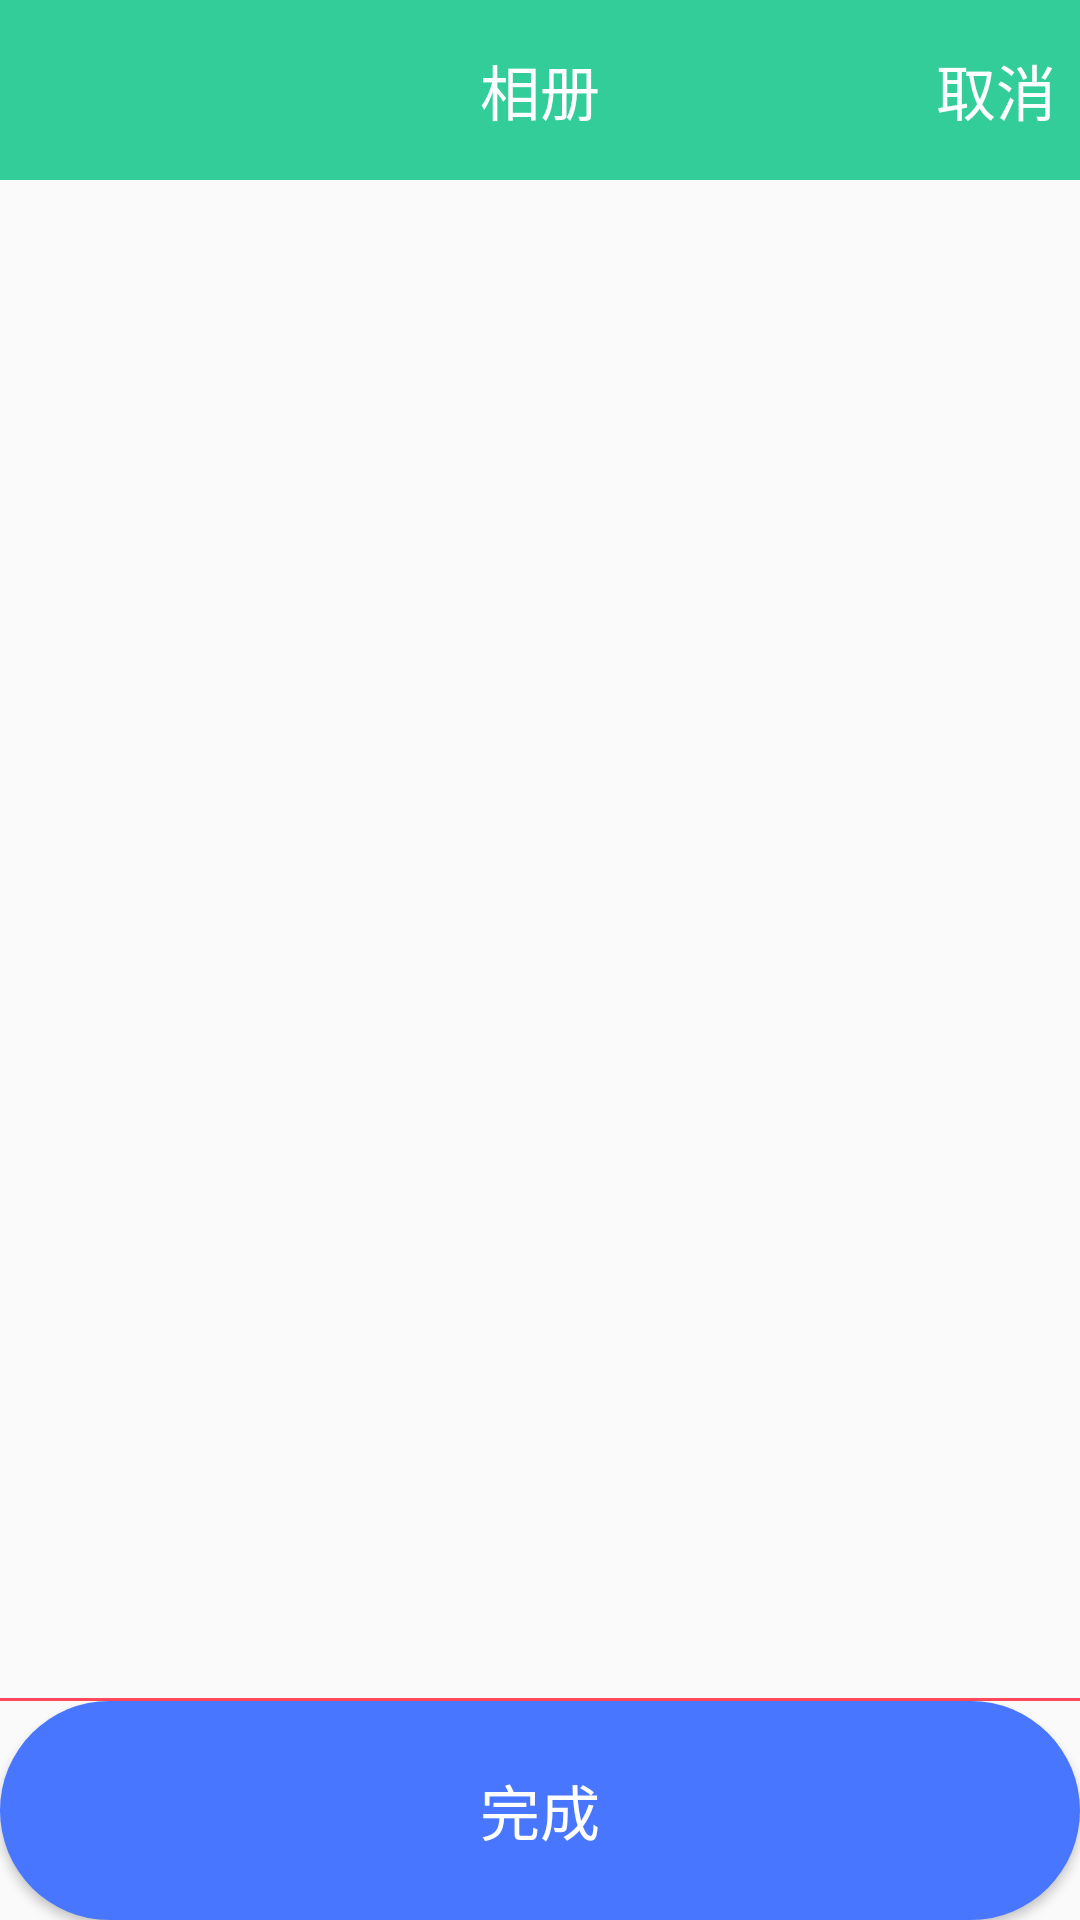

Produce the Android XML layout that renders to this screen, including the resource entries it uses.
<!-- AndroidManifest.xml: application theme AppTheme -->
<!-- res/layout/activity_image_grid.xml -->
<?xml version="1.0" encoding="utf-8"?>
<LinearLayout xmlns:android="http://schemas.android.com/apk/res/android"
    android:orientation="vertical" android:layout_width="match_parent"
    android:layout_height="match_parent">

    <RelativeLayout
        android:layout_width="match_parent"
        android:layout_height="60dp"
        android:background="#32cd99" >

    <TextView
        android:layout_width="wrap_content"
        android:layout_height="wrap_content"
        android:layout_centerInParent="true"
        android:text="相册"
        android:textColor="#ffffff"
        android:textSize="20sp" />

    <TextView
        android:layout_width="wrap_content"
        android:layout_height="40dp"
        android:layout_alignParentRight="true"
        android:layout_centerVertical="true"
        android:layout_marginRight="8dp"
        android:gravity="center"
        android:text="取消"
        android:textColor="@color/bg_white"
        android:textSize="20sp" />
    </RelativeLayout>

    <LinearLayout
        android:layout_width="fill_parent"
        android:layout_height="fill_parent"
        android:orientation="vertical" >

        <GridView
            android:id="@+id/gridview"
            android:layout_width="match_parent"
            android:layout_height="490dp"
            android:layout_margin="8dp"
            android:horizontalSpacing="8dp"
            android:numColumns="3"
            android:scrollbars="none"
            android:verticalSpacing="8dp" >
        </GridView>

        <LinearLayout
            android:layout_width="match_parent"
            android:layout_height="match_parent"
            android:orientation="vertical" >

            <TextView
                android:layout_width="match_parent"
                android:layout_height="1dp"
                android:background="#ff495a"
                />

            <Button
                android:id="@+id/bt"
                android:layout_width="match_parent"
                android:layout_height="match_parent"
                android:background="@drawable/shape"
                android:textColor="@color/bg_white"
                android:textSize="20sp"
                android:text="完成" />
        </LinearLayout>
    </LinearLayout>

</LinearLayout>
<!-- resources referenced by this layout -->
<resources>
  <color name="bg_white">#FFFFFF</color>
  <!-- drawable shape (drawable) -->
  <?xml version="1.0" encoding="utf-8" ?>
  <shape xmlns:android="http://schemas.android.com/apk/res/android"
      android:shape="rectangle">
      
      <solid android:color="@color/view_blue" />
      
      <corners android:radius="60dip" />
      
      
      
      
      
      
      
      
  </shape>
  <style name="AppTheme" parent="@style/Theme.AppCompat.Light.DarkActionBar">
          
          <item name="colorPrimary">@color/colorPrimary</item>
          <item name="colorPrimaryDark">@color/colorPrimaryDark</item>
          <item name="colorAccent">@color/colorAccent</item>
      </style>
  <color name="view_blue">#4876FF</color>
  <color name="colorPrimary">#3F51B5</color>
  <color name="colorPrimaryDark">#303F9F</color>
  <color name="colorAccent">#FF4081</color>
</resources>
